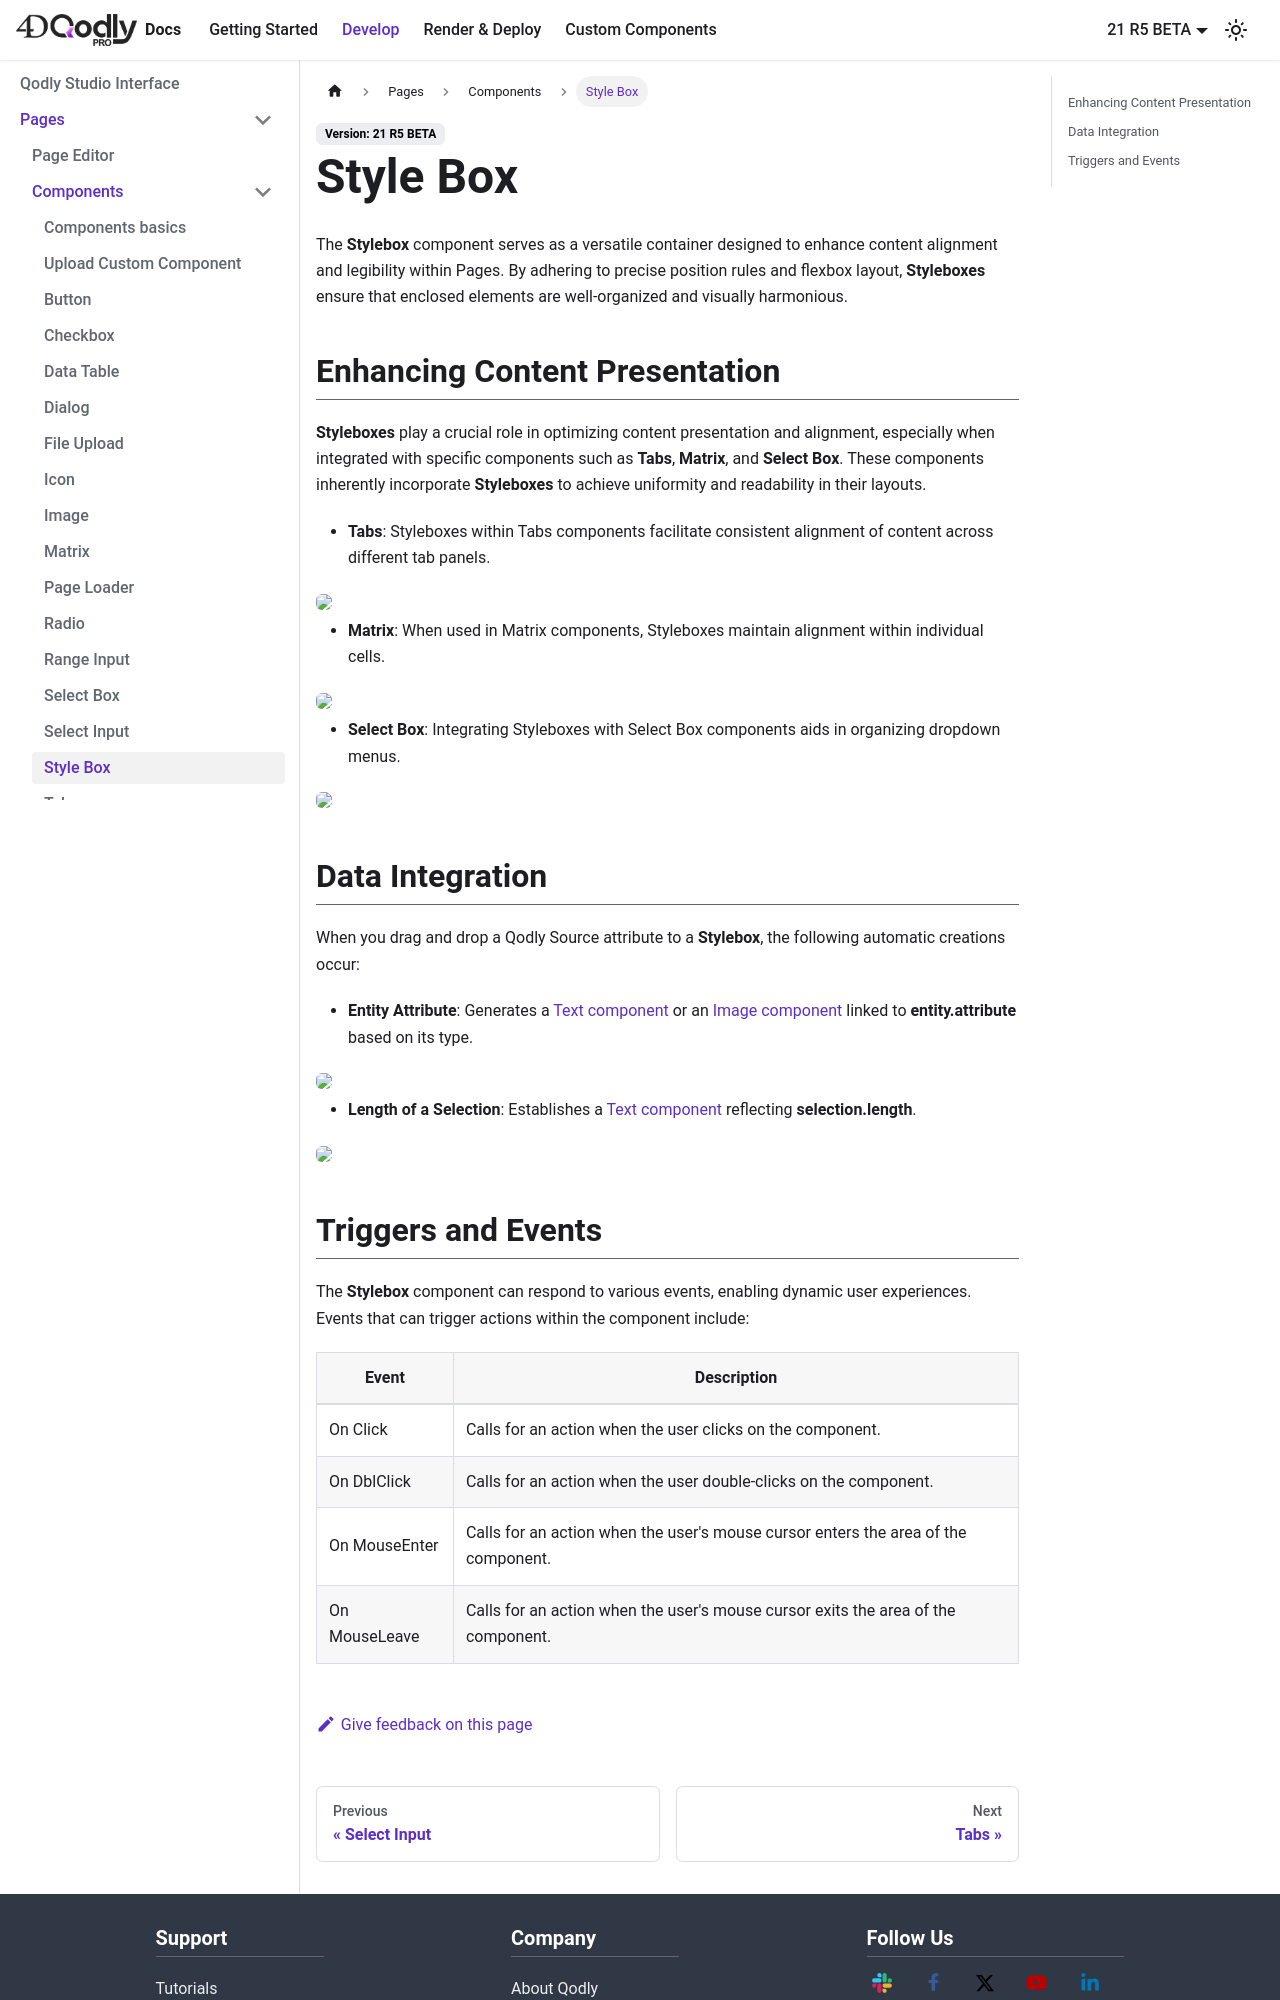

repository: 4d/qodly · page: 4DQodlyPro/pageLoaders/components/stylebox.html · generator: docusaurus

---
id: stylebox
title: Style Box
---

The **Stylebox** component serves as a versatile container designed to enhance content alignment and legibility within Pages. By adhering to precise position rules and flexbox layout, **Styleboxes** ensure that enclosed elements are well-organized and visually harmonious.


## Enhancing Content Presentation

**Styleboxes** play a crucial role in optimizing content presentation and alignment, especially when integrated with specific components such as **Tabs**, **Matrix**, and **Select Box**. These components inherently incorporate **Styleboxes** to achieve uniformity and readability in their layouts.

- **Tabs**: Styleboxes within Tabs components facilitate consistent alignment of content across different tab panels.
<img src={require('./img/Tabs_EmbeddedStylebox.png').default} style={{borderRadius: '6px'}} />

- **Matrix**: When used in Matrix components, Styleboxes maintain alignment within individual cells.
<img src={require('./img/Matrix_EmbeddedStylebox.png').default} style={{borderRadius: '6px'}} />

- **Select Box**: Integrating Styleboxes with Select Box components aids in organizing dropdown menus.
<img src={require('./img/SelectBox_EmbeddedStylebox.png').default} style={{borderRadius: '6px'}} />


## Data Integration
When you drag and drop a Qodly Source attribute to a **Stylebox**, the following automatic creations occur:

- **Entity Attribute**: Generates a [Text component](text.md) or an [Image component](image.md) linked to **entity.attribute** based on its type.
<img src={require('./img/styleBox_dataBinding_entityAttribute.gif').default} style={{borderRadius: '6px'}} />

- **Length of a Selection**: Establishes a [Text component](text.md) reflecting **selection.length**.
<img src={require('./img/styleBox_dataBinding_length.gif').default} style={{borderRadius: '6px'}} />
